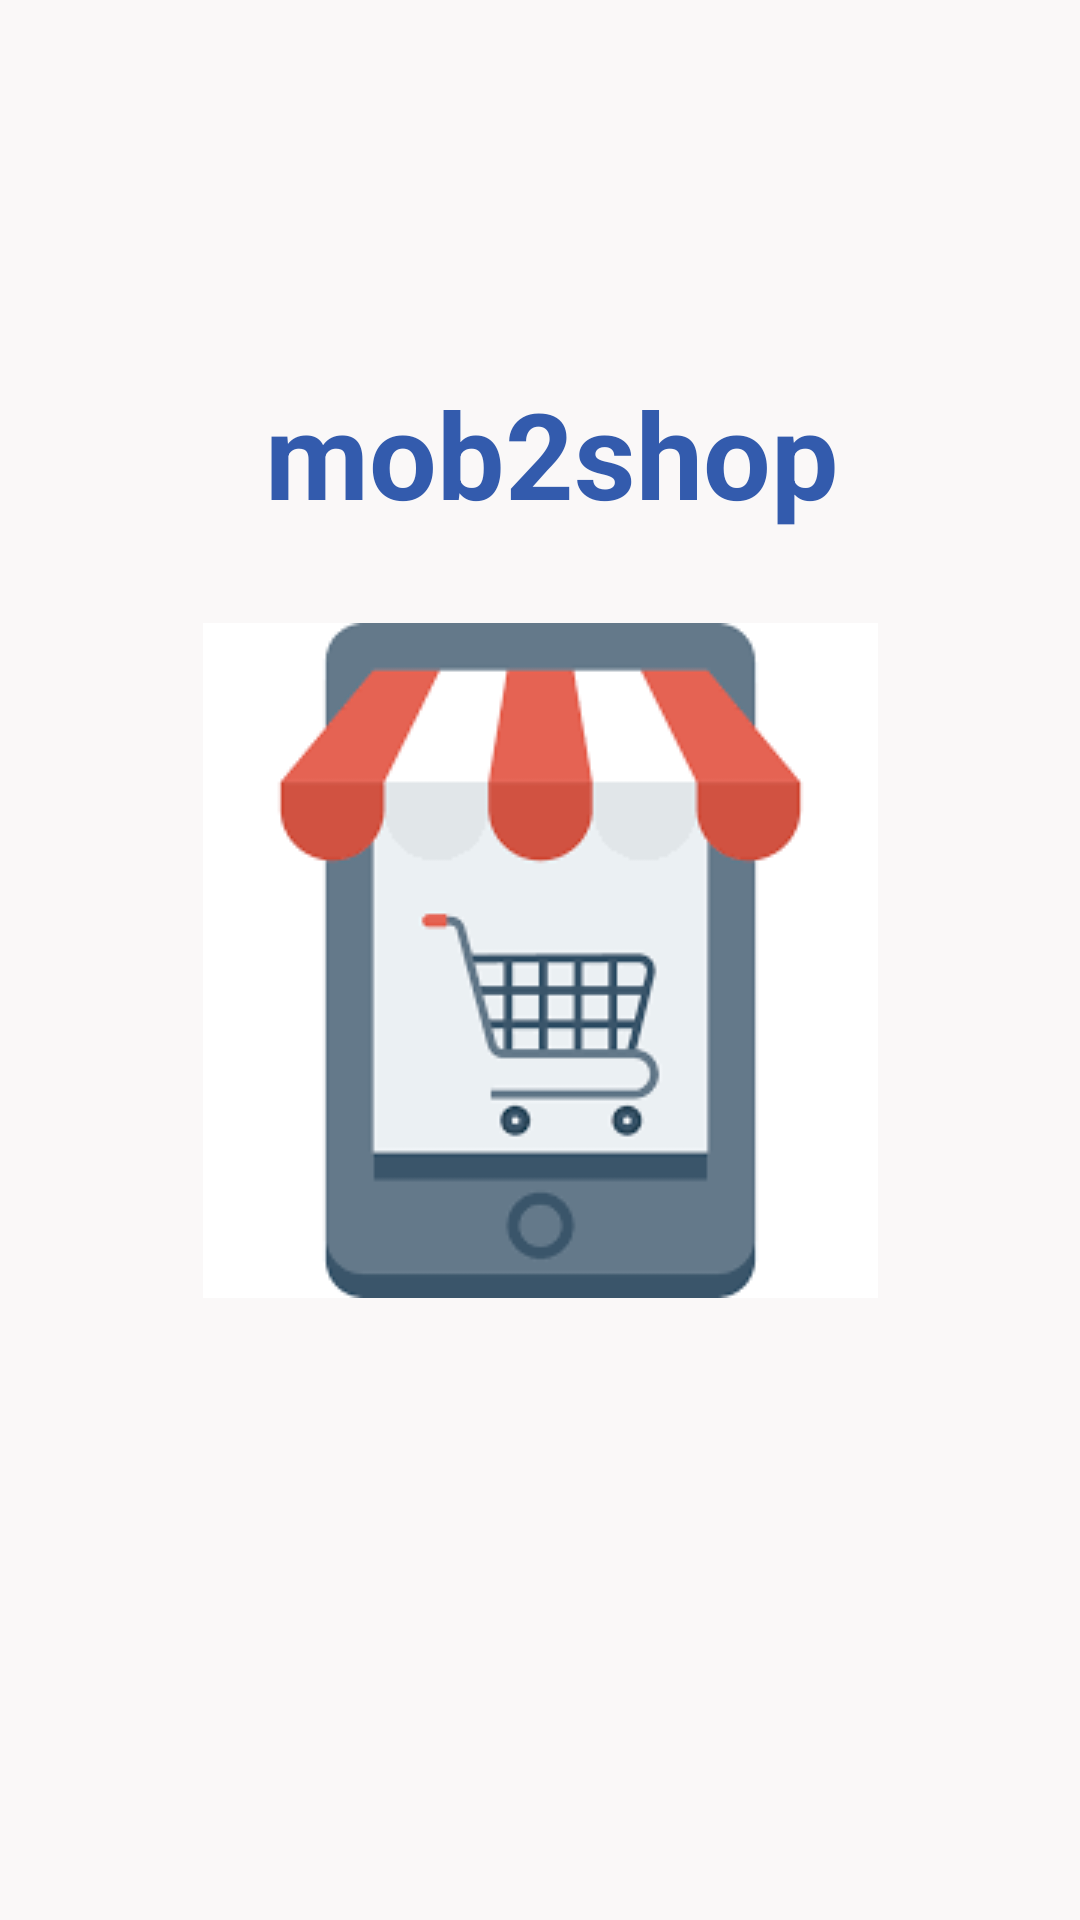

The Android layout XML behind this screen, and the referenced resources:
<!-- AndroidManifest.xml: activity theme CustomTheme -->
<!-- res/layout/activity_splash.xml -->
<?xml version="1.0" encoding="utf-8"?>
<androidx.constraintlayout.widget.ConstraintLayout xmlns:android="http://schemas.android.com/apk/res/android"
    xmlns:app="http://schemas.android.com/apk/res-auto"
    xmlns:tools="http://schemas.android.com/tools"
    android:layout_width="match_parent"
    android:layout_height="match_parent"
    android:background="#FAF8F8"
    tools:context=".SplashActivity">

    <TextView
        android:id="@+id/textView"
        android:layout_width="wrap_content"
        android:layout_height="wrap_content"
        android:layout_marginEnd="13dp"
        android:layout_marginRight="13dp"
        android:layout_marginBottom="30dp"
        android:gravity="center_horizontal"
        android:text="mob2shop"
        android:textColor="#335BAD"
        android:textSize="40dp"
        android:textStyle="bold"
        app:layout_constraintBottom_toTopOf="@+id/imageView4"
        app:layout_constraintEnd_toEndOf="@+id/imageView4"></TextView>

    <ImageView
        android:id="@+id/imageView4"
        android:layout_width="wrap_content"
        android:layout_height="wrap_content"
        android:src="@drawable/download"
        app:layout_constraintBottom_toBottomOf="parent"
        app:layout_constraintEnd_toEndOf="parent"
        app:layout_constraintStart_toStartOf="parent"
        app:layout_constraintTop_toTopOf="parent"></ImageView>

</androidx.constraintlayout.widget.ConstraintLayout>
<!-- resources referenced by this layout -->
<resources>
  <!-- drawable download: png bitmap (drawable-v24, 3403 bytes) -->
  <style name="CustomTheme" parent="Theme.AppCompat.Light.NoActionBar">
          
          <item name="colorPrimary">@color/colorPrimary</item>
          <item name="colorPrimaryDark">@color/colorPrimaryDark</item>
          <item name="colorAccent">@color/colorAccent</item>
      </style>
  <color name="colorPrimary">#4F7849D8</color>
  <color name="colorPrimaryDark">#8056F0F0</color>
  <color name="colorAccent">#050505</color>
</resources>
